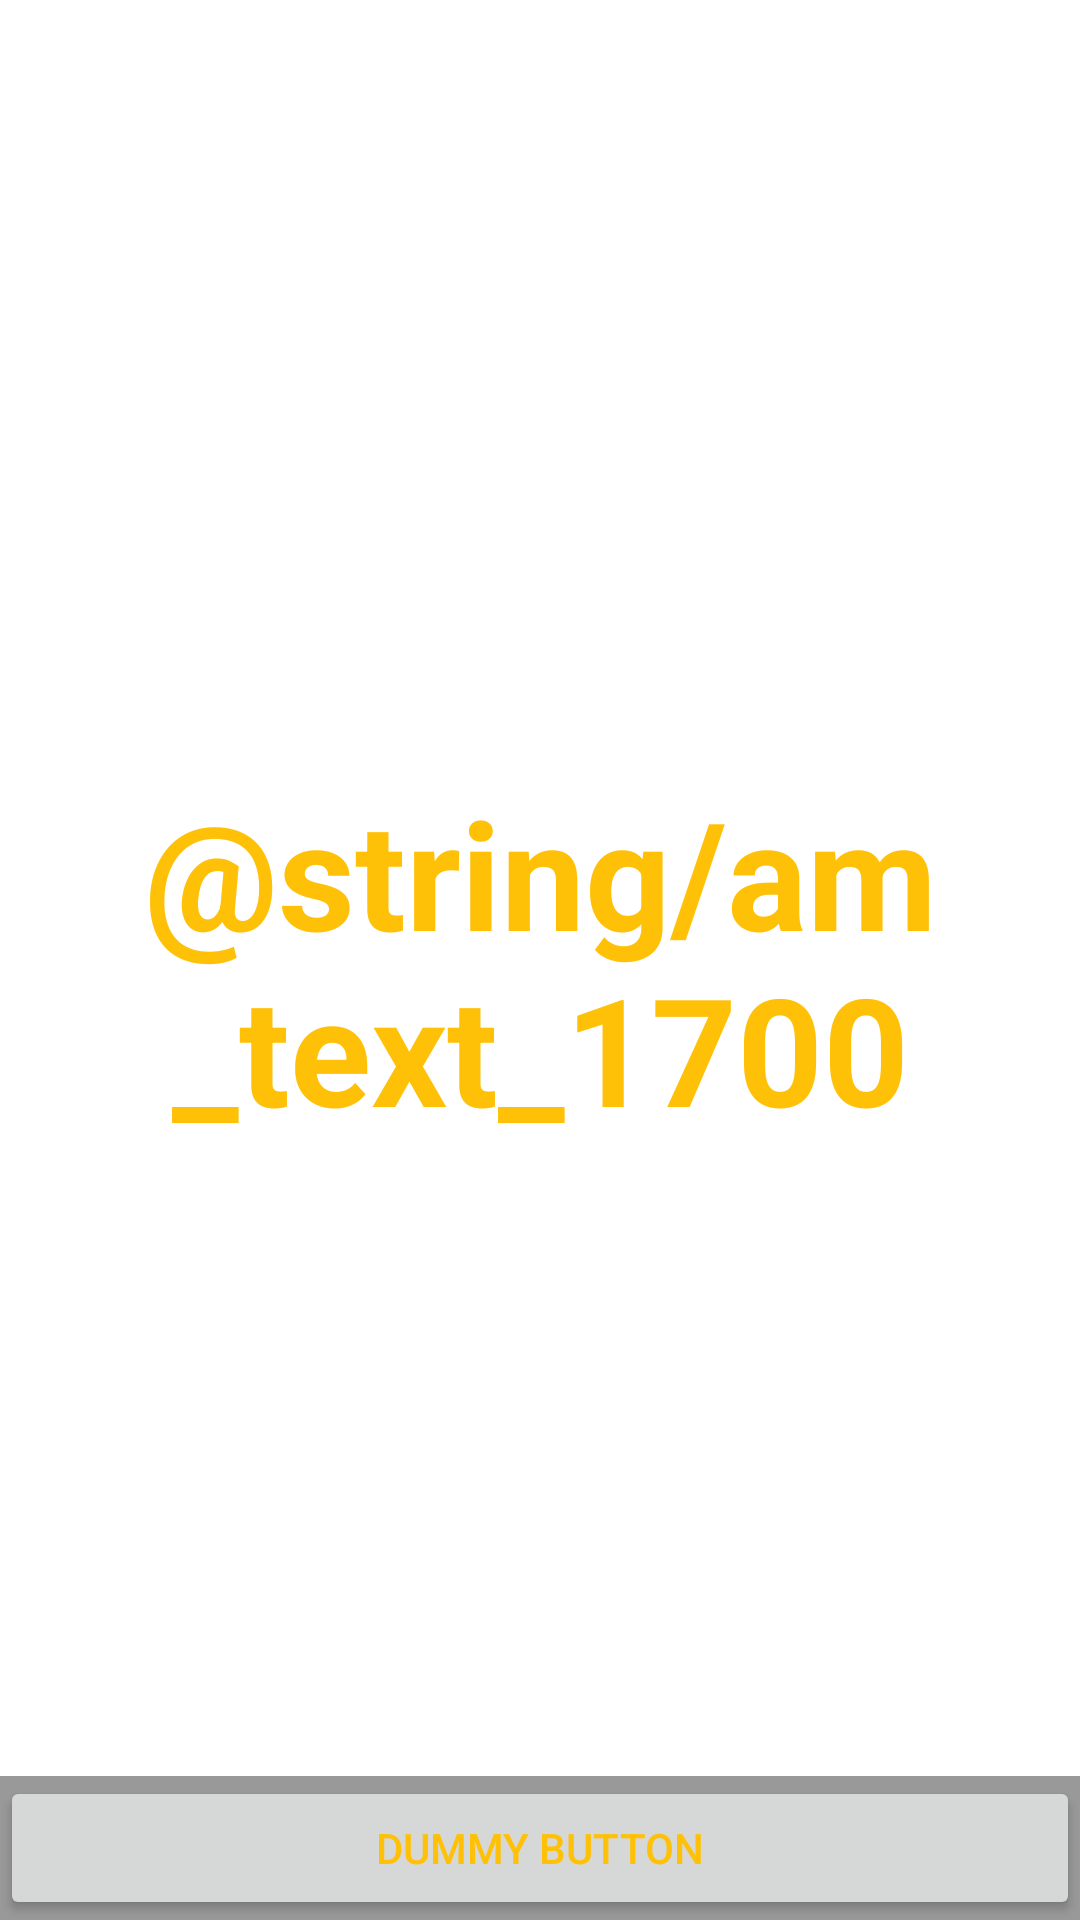

Layout XML and referenced resources for this Android screen:
<!-- AndroidManifest.xml: activity theme FullscreenTheme -->
<!-- res/layout/activity_fullscreen.xml -->
<?xml version="1.0" encoding="utf-8"?>
<FrameLayout xmlns:android="http://schemas.android.com/apk/res/android"
    xmlns:tools="http://schemas.android.com/tools"
    android:layout_width="match_parent"
    android:layout_height="match_parent"
    tools:context=".FullscreenActivity">

    
    <TextView
        android:id="@+id/fullscreen_content"
        android:layout_width="match_parent"
        android:layout_height="match_parent"
        android:gravity="center"
        android:keepScreenOn="true"
        android:text="@string/am_text_1700"
        android:textColor="@color/colorPrimary"
        android:textSize="50sp"
        android:textStyle="bold" />

    
    <FrameLayout
        android:layout_width="match_parent"
        android:layout_height="match_parent"
        android:fitsSystemWindows="true">

        <LinearLayout
            android:id="@+id/fullscreen_content_controls"
            android:layout_width="match_parent"
            android:layout_height="wrap_content"
            android:layout_gravity="bottom|center_horizontal"
            android:background="@color/black_overlay"
            android:orientation="horizontal"
            tools:ignore="UselessParent">

            <Button
                android:id="@+id/dummy_button"
                android:layout_width="0dp"
                android:layout_height="wrap_content"
                android:layout_weight="1"
                android:textColor="@color/colorPrimary"
                android:text="@string/dummy_button" />

        </LinearLayout>
    </FrameLayout>

</FrameLayout>
<!-- resources referenced by this layout -->
<resources>
  <color name="black_overlay">#66000000</color>
  <color name="colorPrimary">#FFC107</color>
  <string name="dummy_button">Dummy Button</string>
  <style name="FullscreenTheme" parent="AppTheme">
          <item name="android:actionBarStyle">@style/FullscreenActionBarStyle</item>
          <item name="android:windowActionBarOverlay">true</item>
          <item name="android:windowBackground">@null</item>
          <item name="metaButtonBarStyle">?android:attr/buttonBarStyle</item>
          <item name="metaButtonBarButtonStyle">?android:attr/buttonBarButtonStyle</item>
      </style>
  <style name="AppTheme" parent="Theme.AppCompat.Light.NoActionBar">
      
      <item name="colorPrimary">@color/colorPrimary</item>
      <item name="colorPrimaryDark">@color/colorPrimaryDark</item>
      <item name="colorAccent">@color/colorAccent</item>
    </style>
  <style name="FullscreenActionBarStyle" parent="Widget.AppCompat.ActionBar">
          <item name="android:background">@color/black_overlay</item>
      </style>
  <color name="colorPrimaryDark">#FFA000</color>
  <color name="colorAccent">#009688</color>
</resources>
